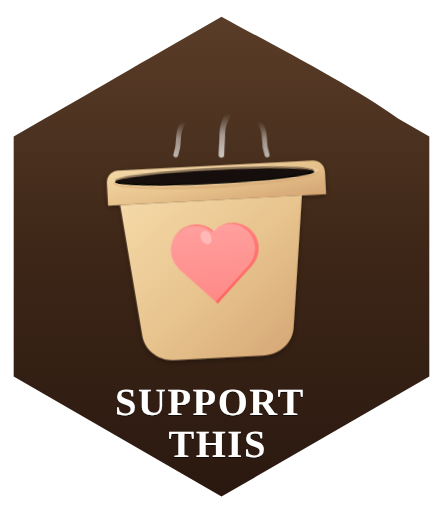
t = 0.00 s
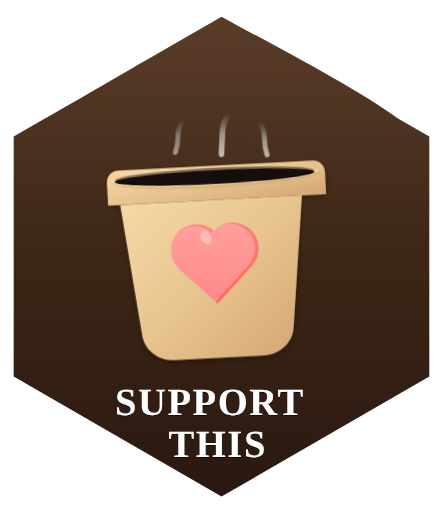
t = 1.00 s
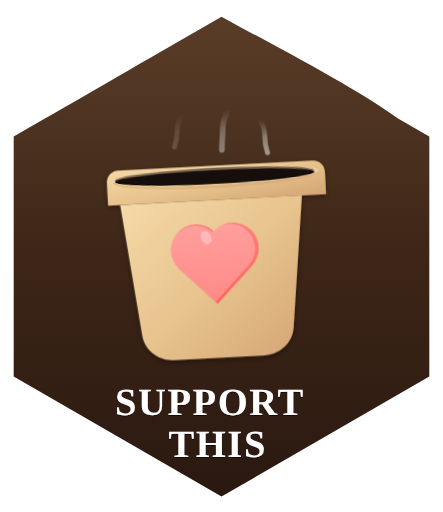
t = 1.94 s
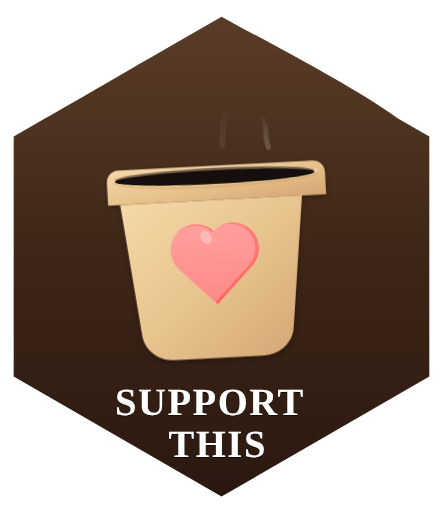
t = 2.88 s
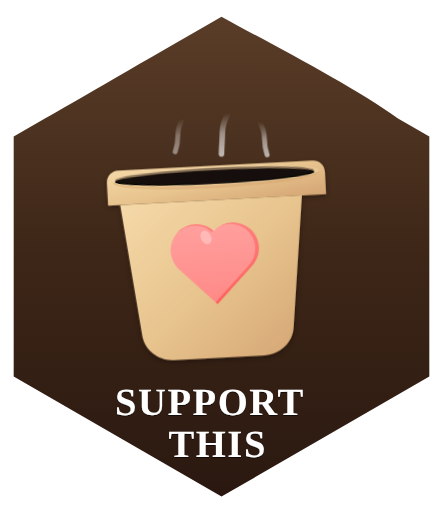
t = 4.13 s
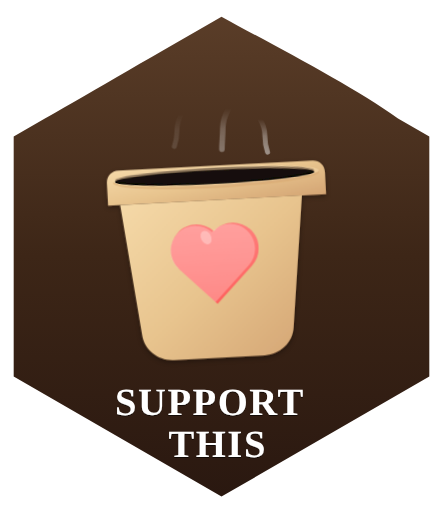
t = 5.06 s

The animated SVG that drew these frames (rendered in a browser with its animation timeline set to each time). Animation: 6 CSS @keyframes rules; one cycle of 6.00 s, repeats indefinitely.

<?xml version="1.0" encoding="UTF-8"?>
<svg id="Layer_1" xmlns="http://www.w3.org/2000/svg" xmlns:xlink="http://www.w3.org/1999/xlink" version="1.1" viewBox="0 0 2521 2911">
  <!-- Generator: Adobe Illustrator 30.0.0, SVG Export Plug-In . SVG Version: 2.1.1 Build 123)  -->
  <defs>
    <style>
      .st0, .st1, .st2, .st3 {
        fill: none;
      }

      .st4 {
        fill: url(#linear-gradient2);
      }

      .st5 {
        fill: url(#linear-gradient1);
      }

      .st6 {
        fill: url(#linear-gradient3);
      }

      .st7 {
        filter: url(#dropShadow);
      }

      .st8 {
        fill: url(#radial-gradient);
      }

      .st9 {
        fill: url(#linear-gradient);
      }

      .st10, .st11, .st12, .st1, .st2, .st13, .st3, .st14, .st15, .st16 {
        isolation: isolate;
      }

      .st11 {
        font-family: Arial-Black, 'Arial Black';
        font-size: 220px;
        font-weight: 800;
        letter-spacing: .04em;
      }

      .st11, .st15, .st16 {
        fill: #fff;
      }

      .st12 {
        fill: #f5d9a8;
        opacity: .5;
      }

      .st17 {
        filter: url(#noise);
      }

      .st18 {
        fill: #ddb078;
      }

      .st19 {
        filter: url(#textShadow);
      }

      .st1 {
        stroke: url(#linear-gradient7);
      }

      .st1, .st2 {
        opacity: .75;
        stroke-width: 28px;
      }

      .st1, .st2, .st3 {
        stroke-linecap: round;
      }

      .st2 {
        stroke: url(#linear-gradient5);
      }

      .st13 {
        fill: #2c1810;
      }

      .st13, .st15 {
        opacity: .3;
      }

      .st3 {
        opacity: .85;
        stroke: url(#linear-gradient6);
        stroke-width: 32px;
      }

      .st14 {
        fill: url(#linear-gradient4);
        opacity: .95;
      }

      .st16 {
        opacity: .25;
      }

      /* Animation Styles */
      @keyframes heartbeat {
        0%, 100% {
          transform: scale(1);
        }
        25% {
          transform: scale(1.05);
        }
        50% {
          transform: scale(1);
        }
        75% {
          transform: scale(1.03);
        }
      }

      @keyframes steam1 {
        0% {
          opacity: 0.75;
          transform: translateY(0) translateX(0);
        }
        100% {
          opacity: 0;
          transform: translateY(-60px) translateX(-10px);
        }
      }

      @keyframes steam2 {
        0% {
          opacity: 0.85;
          transform: translateY(0) translateX(0);
        }
        100% {
          opacity: 0;
          transform: translateY(-60px) translateX(5px);
        }
      }

      @keyframes steam3 {
        0% {
          opacity: 0.75;
          transform: translateY(0) translateX(0);
        }
        100% {
          opacity: 0;
          transform: translateY(-60px) translateX(10px);
        }
      }

      @keyframes liquidShimmer {
        0%, 100% {
          opacity: 0.5;
        }
        50% {
          opacity: 0.65;
        }
      }

      @keyframes coffeeShine {
        0%, 100% {
          opacity: 0.3;
        }
        50% {
          opacity: 0.45;
        }
      }

      .heart-group {
        animation: heartbeat 2s ease-in-out infinite;
        transform-origin: 1216px 1450px;
      }

      .steam-1 {
        animation: steam1 3s ease-in-out infinite;
        transform-origin: 1000px 790px;
      }

      .steam-2 {
        animation: steam2 3s ease-in-out 0.5s infinite;
        transform-origin: 1260px 760px;
      }

      .steam-3 {
        animation: steam3 3s ease-in-out 1s infinite;
        transform-origin: 1520px 790px;
      }

      .liquid-shimmer {
        animation: liquidShimmer 4s ease-in-out infinite;
      }

      .coffee-shine {
        animation: coffeeShine 5s ease-in-out infinite;
      }
    </style>
    <filter id="noise">
      <feTurbulence baseFrequency="0.9" numOctaves="4" result="noise" type="fractalNoise"/>
      <feColorMatrix in="noise" type="saturate" values="0"/>
      <feComponentTransfer>
        <feFuncA tableValues="0 0 0.03" type="discrete"/>
      </feComponentTransfer>
      <feBlend in="SourceGraphic" in2="noise" mode="multiply"/>
    </filter>
    <linearGradient id="linear-gradient" x1="963.09" y1="1876.27" x2="963.09" y2="1875.27" gradientTransform="translate(-2276646.89 5124557.97) scale(2365.2 -2731.2)" gradientUnits="userSpaceOnUse">
      <stop offset="0" stop-color="#5a3d28"/>
      <stop offset=".5" stop-color="#3d2617"/>
      <stop offset="1" stop-color="#2a1810"/>
    </linearGradient>
    <filter id="dropShadow" x="-50%" y="-50%" width="200%" height="200%">
      <feGaussianBlur in="SourceAlpha" stdDeviation="15"/>
      <feOffset dx="0" dy="10" result="offsetblur"/>
      <feComponentTransfer>
        <feFuncA slope="0.35" type="linear"/>
      </feComponentTransfer>
      <feMerge>
        <feMergeNode/>
        <feMergeNode in="SourceGraphic"/>
      </feMerge>
    </filter>
    <linearGradient id="linear-gradient1" x1="962.24" y1="1882.06" x2="963.24" y2="1881.06" gradientTransform="translate(-1173620.08 430962.81) rotate(-3) scale(1242 -195.5)" gradientUnits="userSpaceOnUse">
      <stop offset="0" stop-color="#f5d9a8"/>
      <stop offset=".5" stop-color="#e8c48e"/>
      <stop offset="1" stop-color="#d4a574"/>
    </linearGradient>
    <linearGradient id="linear-gradient2" x1="962.15" y1="1877.28" x2="963.15" y2="1876.28" gradientTransform="translate(-905602.34 1734854.94) rotate(-3) scale(1035 -897)" gradientUnits="userSpaceOnUse">
      <stop offset="0" stop-color="#f5d9a8"/>
      <stop offset=".5" stop-color="#e8c48e"/>
      <stop offset="1" stop-color="#d4a574"/>
    </linearGradient>
    <linearGradient id="linear-gradient3" x1="962.21" y1="1886.41" x2="963.21" y2="1885.41" gradientTransform="translate(-1128030.8 217883.36) scale(1173 -115)" gradientUnits="userSpaceOnUse">
      <stop offset="0" stop-color="#f5d9a8"/>
      <stop offset=".5" stop-color="#e8c48e"/>
      <stop offset="1" stop-color="#d4a574"/>
    </linearGradient>
    <radialGradient id="radial-gradient" cx="962.56" cy="1890.26" fx="962.56" fy="1890.26" r=".5" gradientTransform="translate(-1088969.23 168806.02) scale(1134.97 -88.74) skewX(-.06)" gradientUnits="userSpaceOnUse">
      <stop offset="0" stop-color="#3d2a1f"/>
      <stop offset="1" stop-color="#1a0f0a"/>
    </radialGradient>
    <linearGradient id="linear-gradient4" x1="961.59" y1="1878.8" x2="961.59" y2="1877.8" gradientTransform="translate(-434214.38 884117.36) rotate(-3) scale(500.25 -457.12)" gradientUnits="userSpaceOnUse">
      <stop offset="0" stop-color="#ff7b7b"/>
      <stop offset="1" stop-color="#ff5b5b"/>
    </linearGradient>
    <linearGradient id="linear-gradient5" x1="942.1" y1="1880.33" x2="942.1" y2="1881.33" gradientTransform="translate(-41372 358143.07) scale(45 -190)" gradientUnits="userSpaceOnUse">
      <stop offset="0" stop-color="#f0f0f0" stop-opacity=".9"/>
      <stop offset=".5" stop-color="#fff" stop-opacity=".6"/>
      <stop offset="1" stop-color="#e8e8e8" stop-opacity="0"/>
    </linearGradient>
    <linearGradient id="linear-gradient6" x1="939.43" y1="1879.29" x2="939.43" y2="1880.29" gradientTransform="translate(-36297 442513.11) scale(40 -235)" gradientUnits="userSpaceOnUse">
      <stop offset="0" stop-color="#f0f0f0" stop-opacity=".9"/>
      <stop offset=".5" stop-color="#fff" stop-opacity=".6"/>
      <stop offset="1" stop-color="#e8e8e8" stop-opacity="0"/>
    </linearGradient>
    <linearGradient id="linear-gradient7" x1="942.1" y1="1880.33" x2="942.1" y2="1881.33" gradientTransform="translate(-40897 358143.07) scale(45 -190)" gradientUnits="userSpaceOnUse">
      <stop offset="0" stop-color="#f0f0f0" stop-opacity=".9"/>
      <stop offset=".5" stop-color="#fff" stop-opacity=".6"/>
      <stop offset="1" stop-color="#e8e8e8" stop-opacity="0"/>
    </linearGradient>
    <filter id="textShadow" x="-50%" y="-50%" width="200%" height="200%">
      <feGaussianBlur in="SourceAlpha" stdDeviation="4"/>
      <feOffset dx="0" dy="3" result="offsetblur"/>
      <feComponentTransfer>
        <feFuncA slope="0.6" type="linear"/>
      </feComponentTransfer>
      <feMerge>
        <feMergeNode/>
        <feMergeNode in="SourceGraphic"/>
      </feMerge>
    </filter>
  </defs>
  <path class="st9" d="M2443.1,776.1l-178.1-102.9c-252.8-183.2-693.3-408.3-1004.5-579.9-353.4,202.8-724.6,418.3-1007.6,581.6l-175,101.2v1365.6l1182.6,682.8,1182.6-682.8V776.1Z"/>
  <path class="st0" d="M2443.1,776.1l-178.1-102.9c-252.8-183.2-693.3-408.3-1004.5-579.9-353.4,202.8-724.6,418.3-1007.6,581.6l-175,101.2v1365.6l1182.6,682.8,1182.6-682.8V776.1Z"/>
  <g class="st7">
    <path class="st5" d="M608.71,1042.3c-2.11-40.19,25.1-70.41,65.29-72.52l1102.49-57.78c40.19-2.11,70.41,25.1,72.52,65.29l6.62,126.33-1240.3,65-6.62-126.33Z"/>
    <path class="st4" d="M684.24,1165.02l1033.58-54.17-47.01,750.99c-4.67,86.61-78.31,153.81-164.44,158.32l-516.79,27.08c-86.13,4.51-166.39-54.62-180.09-140.27l-125.25-741.96Z"/>
    <ellipse class="st18" cx="1228.86" cy="1009.8" rx="586.5" ry="57.5" transform="translate(-51.16 65.7) rotate(-3)"/>
    <ellipse class="st6" cx="1228.56" cy="1004.06" rx="586.5" ry="57.5" transform="translate(-50.86 65.67) rotate(-3)"/>
    <ellipse class="st12 liquid-shimmer" cx="1228.26" cy="998.32" rx="586.5" ry="51.75" transform="translate(-50.56 65.65) rotate(-3)"/>
    <ellipse cx="1221.43" cy="1005.57" rx="567.49" ry="38.82" transform="translate(-50.7 64.95) rotate(-2.98)"/>
    <ellipse class="st8 coffee-shine" cx="1221.06" cy="1000.03" rx="567.49" ry="44.37" transform="translate(-50.39 64.9) rotate(-2.98)"/>
    <ellipse class="st13" cx="1220.7" cy="994.5" rx="567.49" ry="42.15" transform="translate(-50.11 64.89) rotate(-2.98)"/>
    <g class="heart-group">
      <path class="st14" d="M1216.82,1313.61c-60.43-54.41-152.3-49.6-206.72,10.83s-49.6,152.3,10.83,206.72l217.55,195.88,195.88-217.55c54.41-60.43,49.6-152.3-10.83-206.72s-152.3-49.6-206.72,10.83Z"/>
      <path class="st16" d="M1205.64,1319.95c-58.01-52.24-146.44-47.6-198.68,10.41s-47.6,146.44,10.41,198.68l209.09,188.27,188.27-209.09c52.24-58.01,47.6-146.44-10.41-198.68s-146.44-47.6-198.68,10.41Z"/>
      <ellipse class="st15" cx="1172.69" cy="1350.47" rx="28.75" ry="40.25" transform="translate(-496.74 708.62) rotate(-28)"/>
    </g>
  </g>
  <g>
    <path class="st2 steam-1" d="M1000,880c10-30,15-60,15-90,0-35,10-70,30-100"/>
    <path class="st3 steam-2" d="M1260,880c0-40,5-80,5-120s15-80,35-115"/>
    <path class="st1 steam-3" d="M1520,880c-10-30-15-60-15-90,0-35-10-70-30-100"/>
  </g>
  <g class="st19">
    <g class="st10">
      <text class="st11" transform="translate(654.09 2359.84)"><tspan x="0" y="0">SUPPORT</tspan></text>
    </g>
    <g class="st10">
      <text class="st11" transform="translate(958.38 2599.84)"><tspan x="0" y="0">THIS</tspan></text>
    </g>
  </g>
</svg>